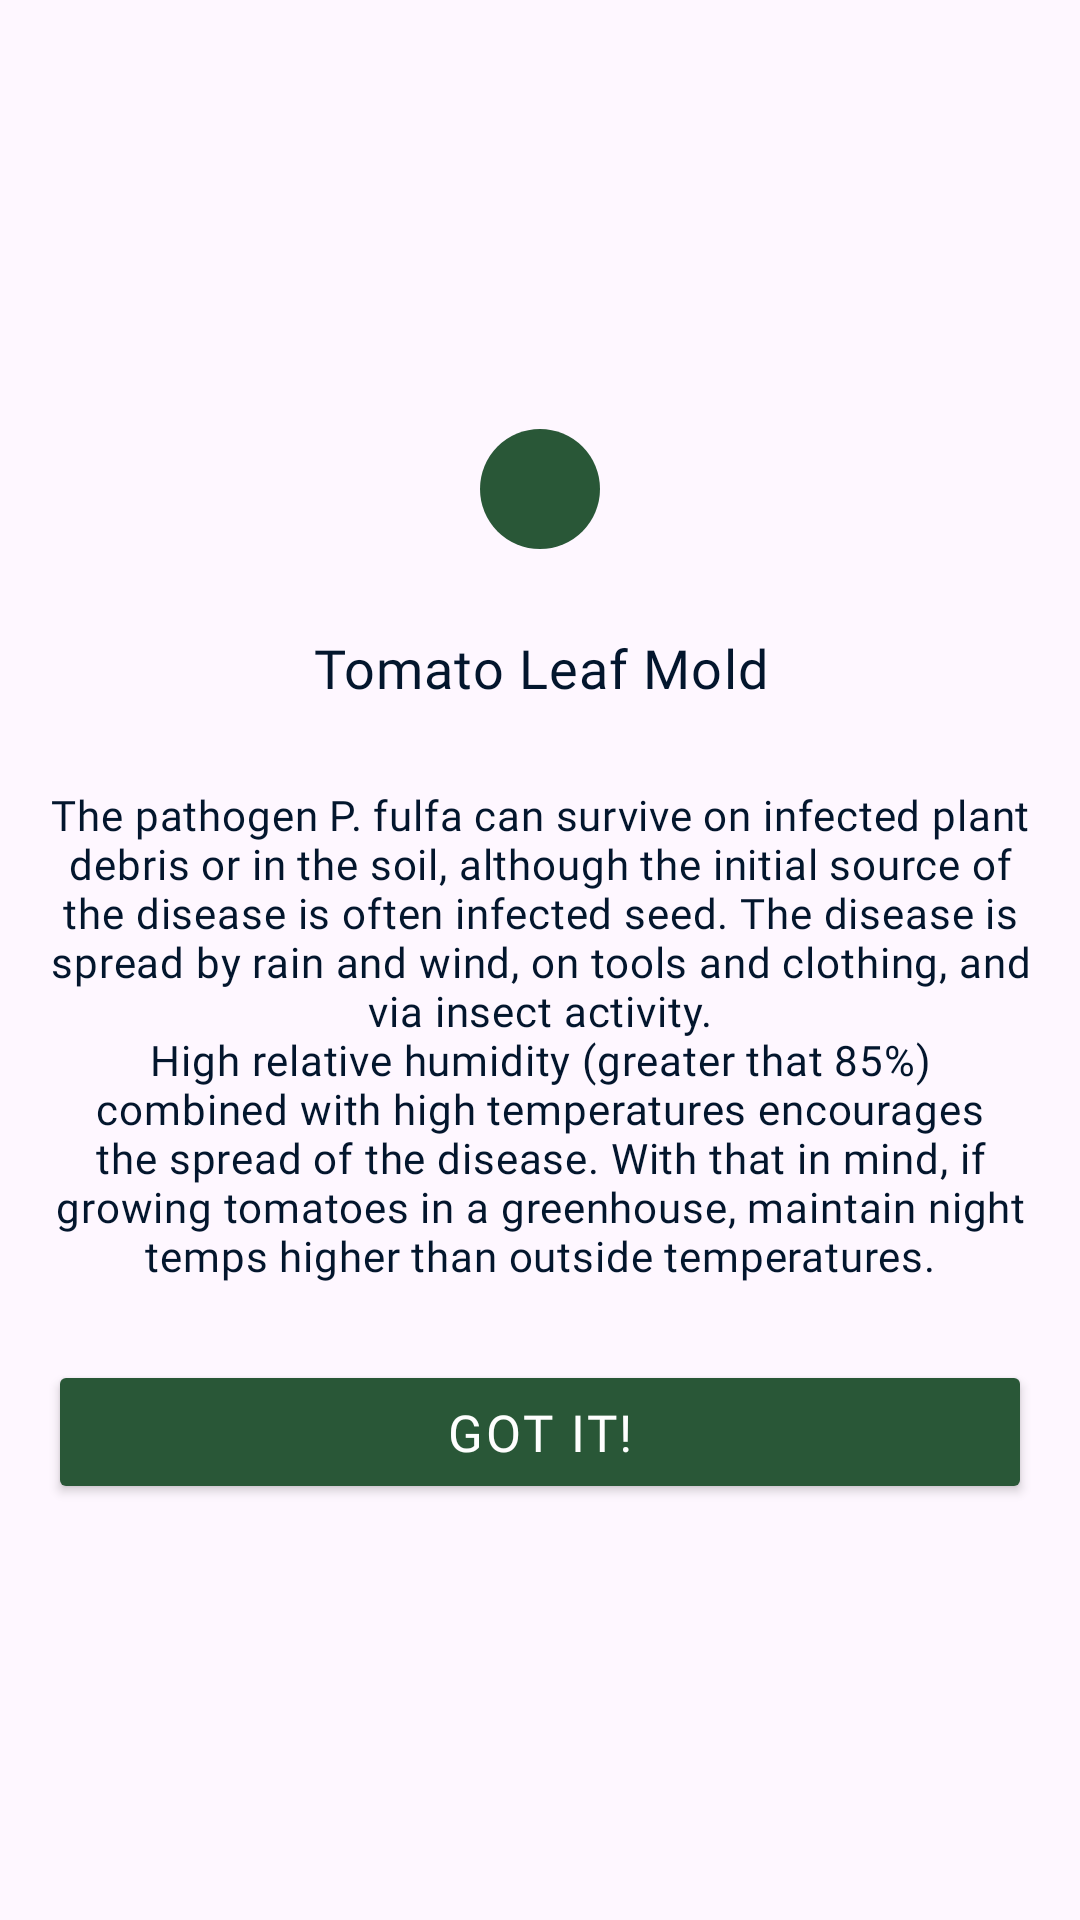

Layout XML and referenced resources for this Android screen:
<!-- AndroidManifest.xml: application theme Theme.Plantzone -->
<!-- res/layout/tomato_leaf_mold.xml -->
<?xml version="1.0" encoding="utf-8"?>
<androidx.constraintlayout.widget.ConstraintLayout xmlns:android="http://schemas.android.com/apk/res/android"
    android:layout_width="wrap_content"
    android:layout_height="wrap_content"
    xmlns:app="http://schemas.android.com/apk/res-auto">


    <LinearLayout
        android:id="@+id/l1"
        android:layout_width="wrap_content"
        android:layout_height="wrap_content"
        android:layout_marginTop="50dp"
        android:layout_marginBottom="50dp"
        android:orientation="vertical"
        android:background="@drawable/white_background"
        app:layout_constraintStart_toStartOf="parent"
        app:layout_constraintBottom_toBottomOf="parent"
        app:layout_constraintEnd_toEndOf="parent"
        app:layout_constraintTop_toTopOf="parent">

        <TextView
            android:layout_width="match_parent"
            android:layout_height="wrap_content"
            android:text="Tomato Leaf Mold"
            android:gravity="center_horizontal"
            android:textSize="18sp"
            android:fontFamily="@font/google1"
            android:letterSpacing="0.02"
            android:includeFontPadding="false"
            android:textColor="@color/colorAccent"
            android:textAlignment="center"
            android:layout_marginTop="50dp"/>

        <TextView
            android:layout_width="match_parent"
            android:layout_height="wrap_content"
            android:text="@string/tomato_leaf_mold"
            android:textSize="14sp"
            android:textColor="@color/colorAccent"
            android:textAlignment="center"
            android:layout_marginTop="30dp"
            android:gravity="center_horizontal"
            android:layout_marginBottom="50dp"
            android:layout_marginEnd="16dp"
            android:layout_marginStart="16dp"
            android:fontFamily="@font/google1"
            android:letterSpacing="0.02"
            android:includeFontPadding="false" />

    </LinearLayout>

    <ImageView
        android:layout_width="40dp"
        android:layout_height="40dp"
        android:src="@drawable/ic_round_check_24"
        android:background="@drawable/precaution_select"
        android:padding="8dp"
        app:layout_constraintBottom_toTopOf="@id/l1"
        app:layout_constraintTop_toTopOf="@id/l1"
        app:layout_constraintStart_toStartOf="@id/l1"
        app:layout_constraintEnd_toEndOf="@id/l1"/>

    <Button
        android:id="@+id/got_it_btn"
        android:layout_width="0dp"
        android:layout_height="wrap_content"
        android:backgroundTint="#295737"
        android:text="Got it!"
        android:textColor="@color/colorWhite"
        android:fontFamily="@font/google1"
        android:letterSpacing="0.05"
        android:textSize="17sp"
        android:layout_marginStart="16dp"
        android:layout_marginEnd="16dp"
        app:layout_constraintStart_toStartOf="@id/l1"
        app:layout_constraintEnd_toEndOf="@id/l1"
        app:layout_constraintTop_toBottomOf="@id/l1"
        app:layout_constraintBottom_toBottomOf="@id/l1"/>

</androidx.constraintlayout.widget.ConstraintLayout>
<!-- resources referenced by this layout -->
<resources>
  <color name="colorAccent">#03162D</color>
  <color name="colorWhite">#FEFEFE</color>
  <!-- drawable precaution_select (drawable) -->
  <?xml version="1.0" encoding="utf-8"?>
  <shape xmlns:android="http://schemas.android.com/apk/res/android"
      android:shape="rectangle">
  
      <corners android:radius="60dp"/>
      <solid android:color="@color/colorPrimaryDark2"/>
  
  </shape>
  <string name="tomato_leaf_mold">The pathogen P. fulfa can survive on infected plant debris or in the soil, although the initial source of the disease is often infected seed. The disease is spread by rain and wind, on tools and clothing, and via insect activity.\nHigh relative humidity (greater that 85%) combined with high temperatures encourages the spread of the disease. With that in mind, if growing tomatoes in a greenhouse, maintain night temps higher than outside temperatures.</string>
  <style name="Theme.Plantzone" parent="Base.Theme.Plantzone" />
  <color name="colorPrimaryDark2">#295737</color>
  <style name="Base.Theme.Plantzone" parent="Theme.Material3.DayNight.NoActionBar">
          
          
      </style>
</resources>
